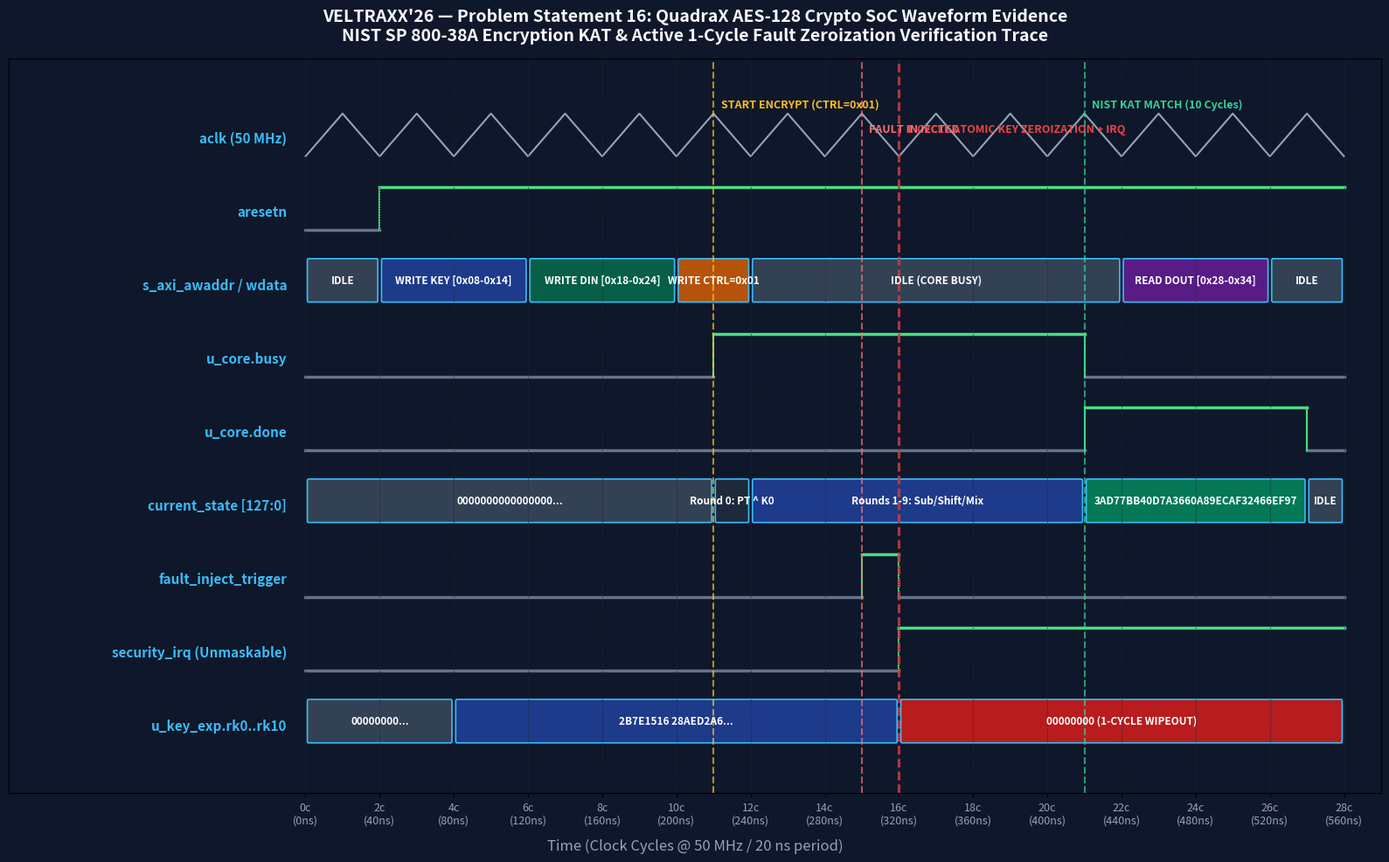

The matplotlib source for this figure:
import matplotlib.pyplot as plt
import matplotlib.patches as patches
import numpy as np
import os

fig, ax = plt.subplots(figsize=(16, 10), dpi=300)
fig.patch.set_facecolor('#0f172a')
ax.set_facecolor('#0f172a')

signals = [
    ("aclk (50 MHz)", "clock", None),
    ("aresetn", "digital", [(0, 2, 0), (2, 28, 1)]),
    ("s_axi_awaddr / wdata", "bus", [
        (0, 2, "IDLE", "#334155"),
        (2, 6, "WRITE KEY [0x08-0x14]", "#1e3a8a"),
        (6, 10, "WRITE DIN [0x18-0x24]", "#065f46"),
        (10, 12, "WRITE CTRL=0x01", "#b45309"),
        (12, 22, "IDLE (CORE BUSY)", "#334155"),
        (22, 26, "READ DOUT [0x28-0x34]", "#581c87"),
        (26, 28, "IDLE", "#334155")
    ]),
    ("u_core.busy", "digital", [(0, 11, 0), (11, 21, 1), (21, 28, 0)]),
    ("u_core.done", "digital", [(0, 21, 0), (21, 27, 1), (27, 28, 0)]),
    ("current_state [127:0]", "bus", [
        (0, 11, "0000000000000000...", "#334155"),
        (11, 12, "Round 0: PT ^ K0", "#1e293b"),
        (12, 21, "Rounds 1-9: Sub/Shift/Mix", "#1e3a8a"),
        (21, 27, "3AD77BB40D7A3660A89ECAF32466EF97", "#047857"),
        (27, 28, "IDLE", "#334155")
    ]),
    ("fault_inject_trigger", "digital", [(0, 15, 0), (15, 16, 1), (16, 28, 0)]),
    ("security_irq (Unmaskable)", "digital", [(0, 16, 0), (16, 28, 1)]),
    ("u_key_exp.rk0..rk10", "bus", [
        (0, 4, "00000000...", "#334155"),
        (4, 16, "2B7E1516 28AED2A6...", "#1e3a8a"),
        (16, 28, "00000000 (1-CYCLE WIPEOUT)", "#b91c1c")
    ])
]

y_positions = np.linspace(len(signals) - 1, 0, len(signals)) * 1.2
for i, (name, sig_type, data) in enumerate(signals):
    y = y_positions[i]
    ax.text(-0.5, y + 0.3, name, color='#38bdf8', fontsize=11, fontweight='bold', ha='right', va='center')
    if sig_type == "clock":
        clk_x = np.repeat(np.arange(0, 29), 2)[1:-1]
        clk_y = np.tile([0, 0.7, 0.7, 0], 14)[:len(clk_x)]
        ax.plot(clk_x, clk_y + y, color='#94a3b8', lw=1.5)
    elif sig_type == "digital":
        for (t_start, t_end, val) in data:
            y_val = y + (0.7 if val == 1 else 0)
            ax.plot([t_start, t_end], [y_val, y_val], color='#4ade80' if val == 1 else '#64748b', lw=2.5)
            if t_start > 0:
                ax.plot([t_start, t_start], [y + (0 if val == 1 else 0.7), y_val], color='#4ade80', lw=1.5)
    elif sig_type == "bus":
        for (t_start, t_end, label, color) in data:
            rect = patches.FancyBboxPatch((t_start + 0.08, y + 0.05), (t_end - t_start - 0.16), 0.65,
                                          boxstyle="round,pad=0.03", ec="#38bdf8", fc=color, lw=1.2)
            ax.add_patch(rect)
            ax.text((t_start + t_end) / 2, y + 0.38, label, color='#ffffff', fontsize=8.5, fontweight='bold', ha='center', va='center')

ax.axvline(x=11, color='#fbbf24', linestyle='--', alpha=0.7, lw=1.5)
ax.text(11.2, y_positions[0] + 0.8, "START ENCRYPT (CTRL=0x01)", color='#fbbf24', fontsize=9, fontweight='bold')
ax.axvline(x=21, color='#34d399', linestyle='--', alpha=0.7, lw=1.5)
ax.text(21.2, y_positions[0] + 0.8, "NIST KAT MATCH (10 Cycles)", color='#34d399', fontsize=9, fontweight='bold')
ax.axvline(x=15, color='#f87171', linestyle='--', alpha=0.7, lw=1.5)
ax.text(15.2, y_positions[0] + 0.4, "FAULT INJECTED", color='#f87171', fontsize=9, fontweight='bold')
ax.axvline(x=16, color='#ef4444', linestyle='--', alpha=0.9, lw=2)
ax.text(16.2, y_positions[0] + 0.4, "1-CYCLE ATOMIC KEY ZEROIZATION + IRQ", color='#ef4444', fontsize=9, fontweight='bold')

ax.set_xlim(-8, 29)
ax.set_ylim(-0.8, y_positions[0] + 1.6)
ax.set_xlabel("Time (Clock Cycles @ 50 MHz / 20 ns period)", color='#94a3b8', fontsize=12, labelpad=10)
ax.set_xticks(np.arange(0, 29, 2))
ax.set_xticklabels([f"{c}c\n({c*20}ns)" for c in np.arange(0, 29, 2)], color='#94a3b8', fontsize=9)
ax.set_yticks([])
ax.set_title("VELTRAXX'26 — Problem Statement 16: QuadraX AES-128 Crypto SoC Waveform Evidence\nNIST SP 800-38A Encryption KAT & Active 1-Cycle Fault Zeroization Verification Trace", color='#f8fafc', fontsize=14, fontweight='bold', pad=15)
for x in np.arange(0, 29, 2):
    ax.axvline(x=x, color='#1e293b', linestyle=':', lw=0.8)

plt.tight_layout()
os.makedirs('outputs', exist_ok=True)
os.makedirs('docs', exist_ok=True)
plt.savefig('outputs/waveform_evidence.png', dpi=300, facecolor=fig.get_facecolor(), edgecolor='none')
plt.savefig('docs/waveform_evidence.png', dpi=300, facecolor=fig.get_facecolor(), edgecolor='none')
print("Saved outputs/waveform_evidence.png!")
